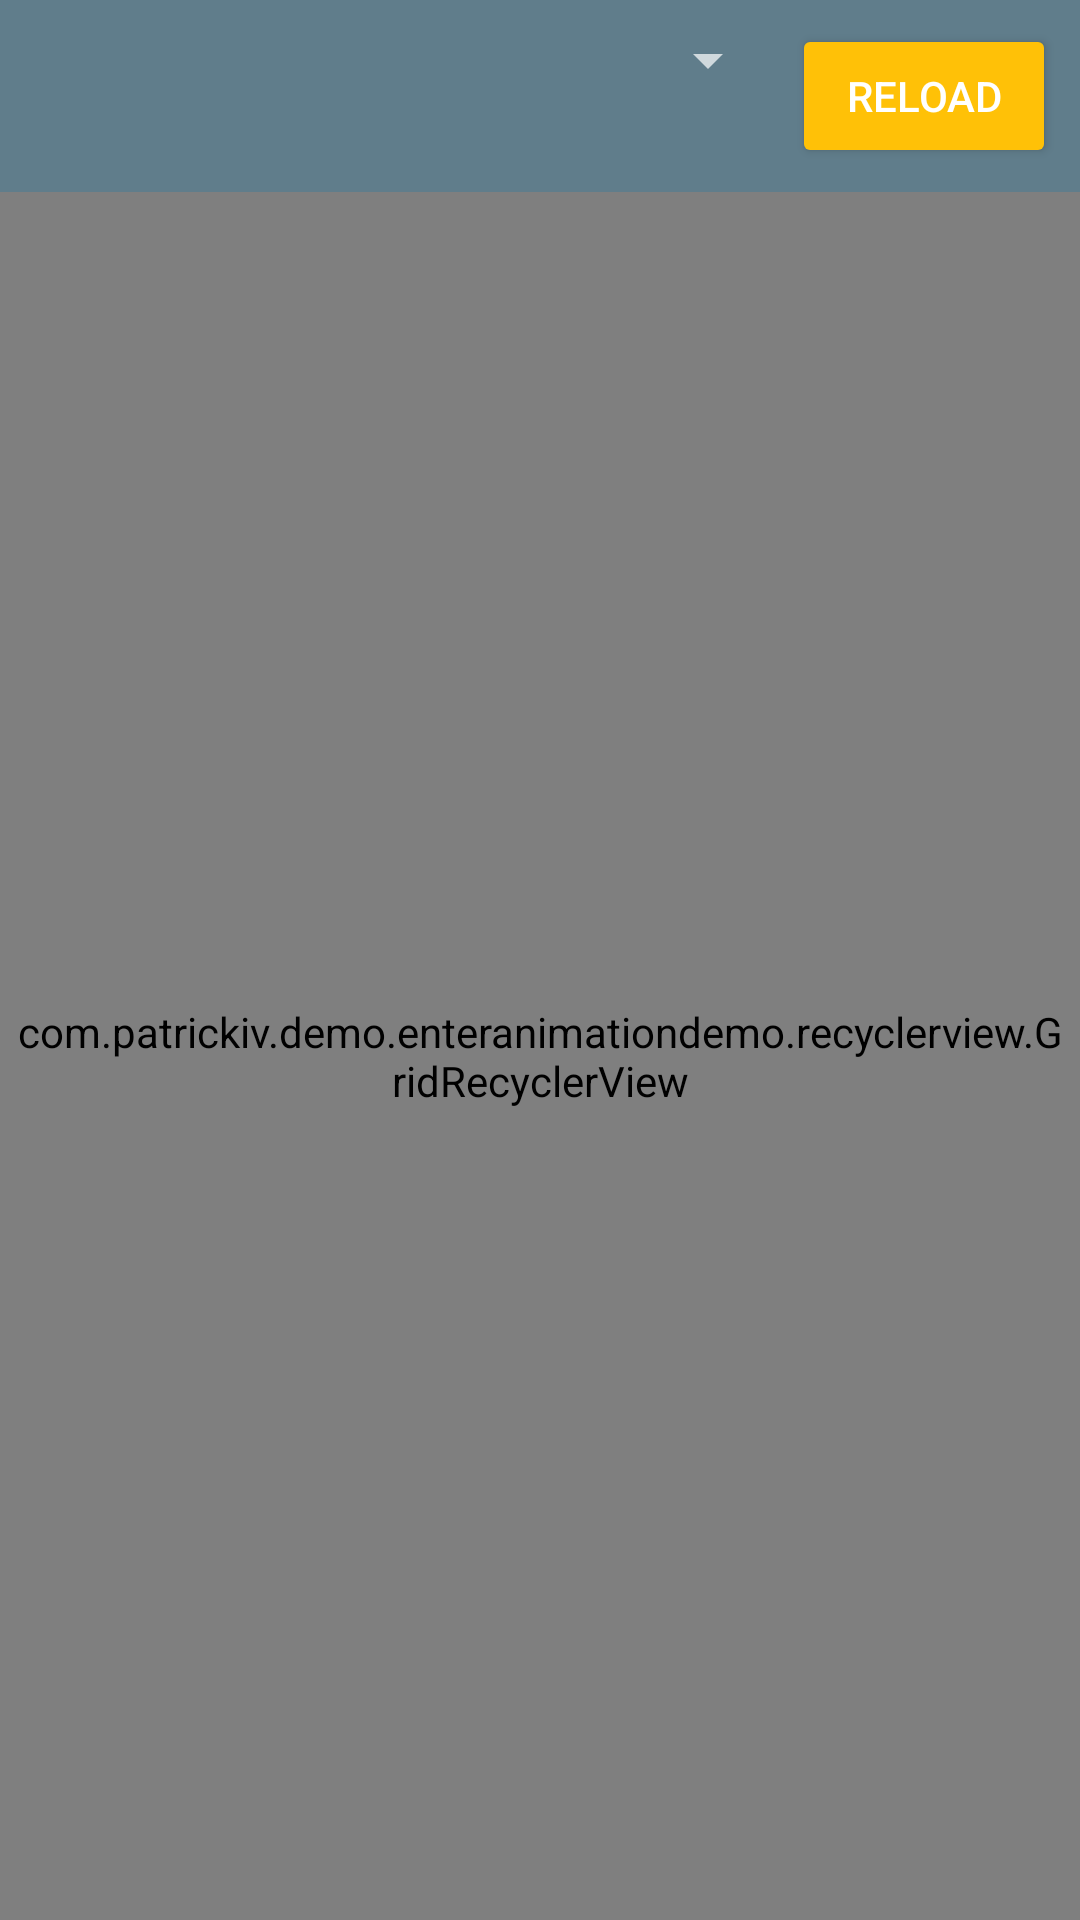

Android layout source for this screen:
<!-- AndroidManifest.xml: application theme AppTheme -->
<!-- res/layout/fragment_grid.xml -->
<?xml version="1.0" encoding="utf-8"?>
<LinearLayout
    xmlns:android="http://schemas.android.com/apk/res/android"
    xmlns:tools="http://schemas.android.com/tools"
    android:layout_width="match_parent"
    android:layout_height="match_parent"
    android:orientation="vertical"
    tools:context="com.patrickiv.demo.enteranimationdemo.MainActivity"
    >

    <include layout="@layout/include_toolbar" />

    <com.patrickiv.demo.enteranimationdemo.recyclerview.GridRecyclerView
        android:id="@+id/recyclerView"
        android:layout_width="match_parent"
        android:layout_height="match_parent"
        android:padding="@dimen/default_spacing_small"
        android:clipToPadding="false"
        />

</LinearLayout>
<!-- res/layout/include_toolbar.xml (included above) -->
<?xml version="1.0" encoding="utf-8"?>
<LinearLayout
    xmlns:android="http://schemas.android.com/apk/res/android"
    xmlns:app="http://schemas.android.com/apk/res-auto"
    android:layout_width="match_parent"
    android:layout_height="wrap_content"
    android:background="@color/colorPrimary"
    android:padding="@dimen/default_spacing_medium"
    android:orientation="horizontal"
    android:elevation="@dimen/toolbar_elevation"
    >

    <Spinner
        android:id="@+id/spinner"
        android:layout_width="0dp"
        android:layout_height="wrap_content"
        android:layout_weight="1"
        android:theme="@style/ThemeOverlay.AppCompat.Dark"
        app:popupTheme="@style/Theme.AppCompat.Light.DarkActionBar"
        />

    <Button
        android:id="@+id/reloadButton"
        android:layout_width="wrap_content"
        android:layout_height="wrap_content"
        android:text="@string/button_reload"
        android:layout_marginStart="@dimen/default_spacing_small"
        style="@style/Widget.AppCompat.Button.Colored"
        />

</LinearLayout>
<!-- resources referenced by this layout -->
<resources>
  <color name="colorPrimary">#607D8B</color>
  <dimen name="default_spacing_medium">8dp</dimen>
  <dimen name="default_spacing_small">4dp</dimen>
  <string name="button_reload">Reload</string>
  <style name="AppTheme" parent="Theme.AppCompat.Light.NoActionBar">
          
          <item name="colorPrimary">@color/colorPrimary</item>
          <item name="colorPrimaryDark">@color/colorPrimaryDark</item>
          <item name="colorAccent">@color/colorAccent</item>
          <item name="android:textColorPrimary">@color/colorPrimaryText</item>
          <item name="android:textColorSecondary">@color/colorSecondaryText</item>
          <item name="android:windowBackground">@color/colorPrimaryLight</item>
      </style>
  <color name="colorPrimaryDark">#455A64</color>
  <color name="colorAccent">#FFC107</color>
  <color name="colorPrimaryText">#212121</color>
  <color name="colorSecondaryText">#757575</color>
  <color name="colorPrimaryLight">#CFD8DC</color>
</resources>
